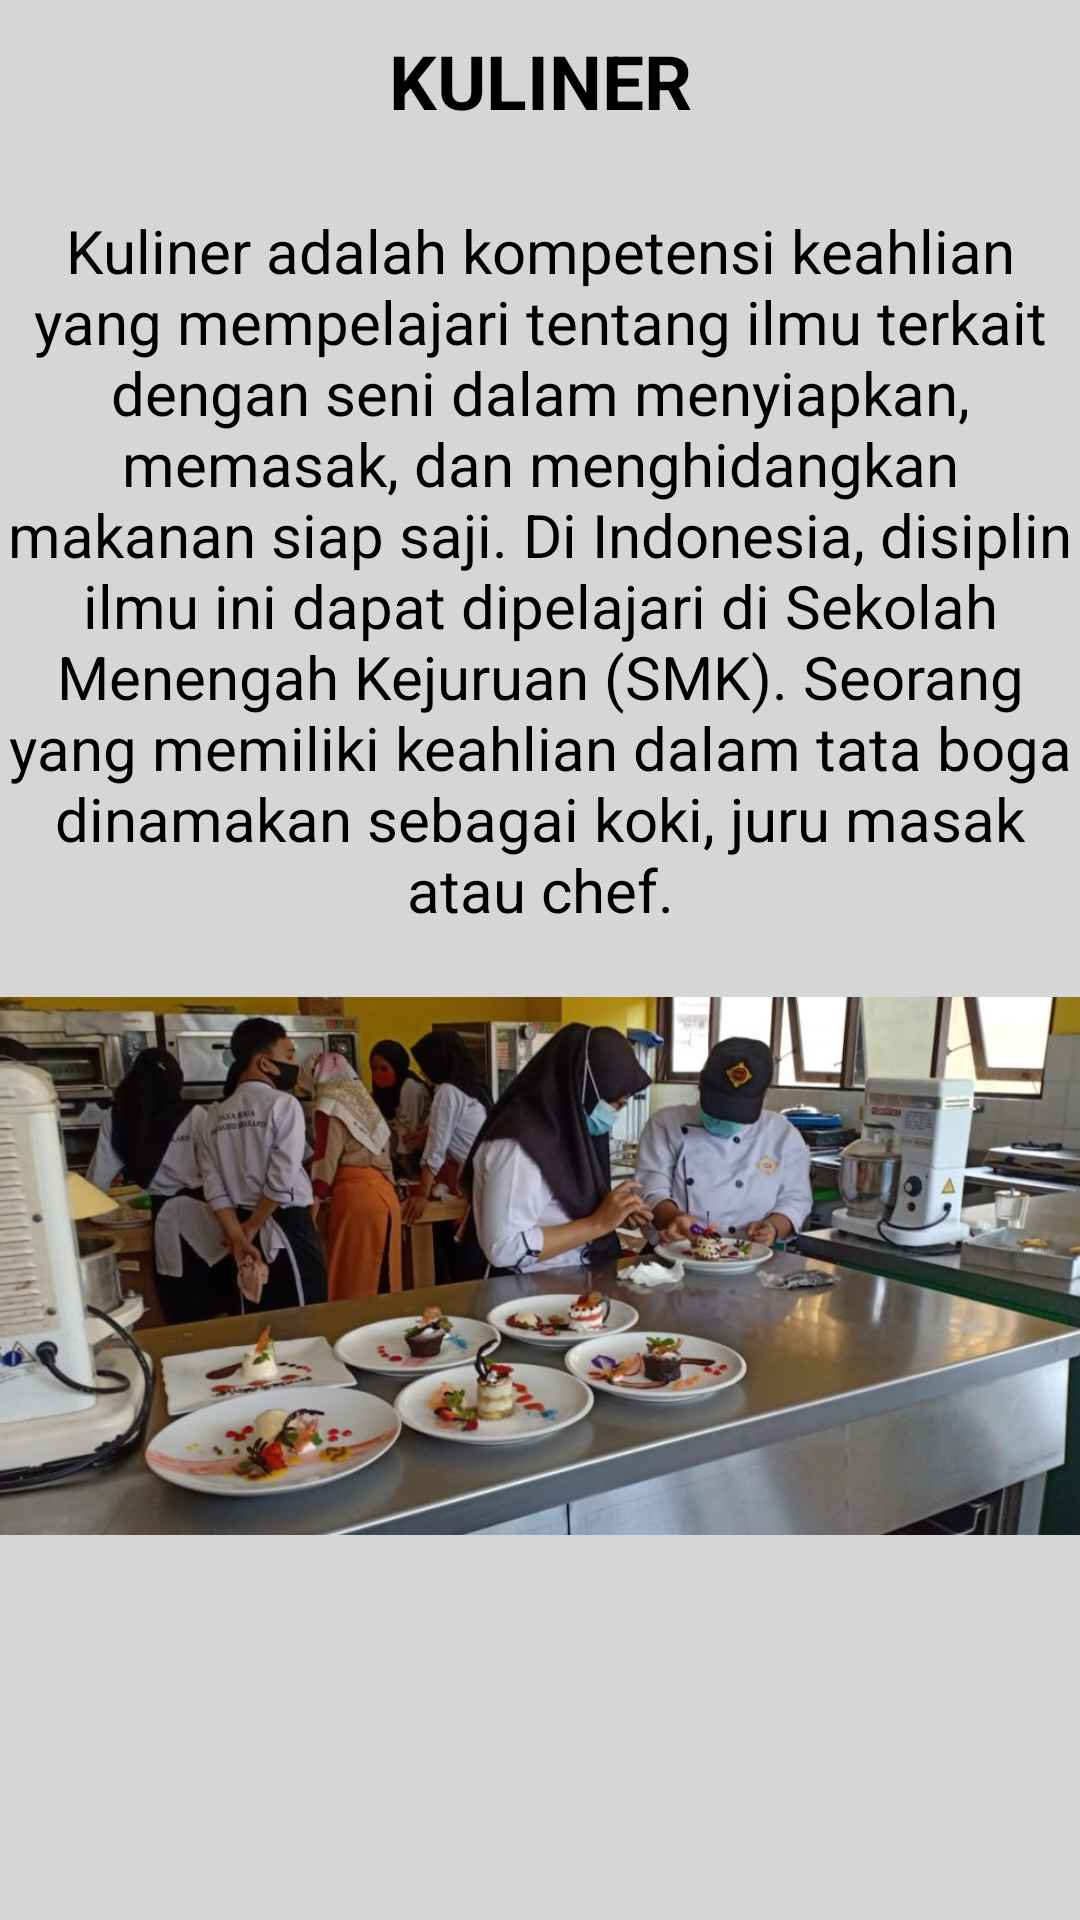

Produce the Android XML layout that renders to this screen, including the resource entries it uses.
<!-- AndroidManifest.xml: application theme Theme.TeacherProfileApps -->
<!-- res/layout/fragment_kuliner.xml -->
<?xml version="1.0" encoding="utf-8"?>
<ScrollView xmlns:android="http://schemas.android.com/apk/res/android"
    xmlns:tools="http://schemas.android.com/tools"
    android:layout_width="match_parent"
    android:layout_height="match_parent"
    android:background="#B7C6C6C6"
    tools:context=".KulinerFragment">
<FrameLayout
    android:layout_width="wrap_content"
    android:layout_height="wrap_content">
    <TextView
        android:layout_width="match_parent"
        android:layout_height="match_parent"
        android:text="KULINER"
        android:textColor="#000"
        android:textStyle="bold"
        android:textSize="25sp"
        android:layout_marginTop="10sp"
        android:textAlignment="center"/>
    <TextView
        android:layout_width="match_parent"
        android:layout_height="match_parent"
        android:text="Kuliner adalah kompetensi keahlian yang mempelajari tentang ilmu terkait dengan seni dalam menyiapkan, memasak, dan menghidangkan makanan siap saji. Di Indonesia, disiplin ilmu ini dapat dipelajari di Sekolah Menengah Kejuruan (SMK). Seorang yang memiliki keahlian dalam tata boga dinamakan sebagai koki, juru masak atau chef."
        android:textSize="20sp"
        android:textColor="#000"
        android:fontFamily="sans-serif"
        android:layout_marginTop="70sp"
        android:textAlignment="center"/>
    <ImageView
        android:layout_width="380sp"
        android:layout_height="wrap_content"
        android:src="@drawable/kuliner"
        android:layout_gravity="center"
        android:layout_marginTop="120sp"/>
</FrameLayout>
</ScrollView>
<!-- resources referenced by this layout -->
<resources>
  <!-- drawable kuliner: jpeg bitmap (drawable, 87999 bytes) -->
  <style name="Theme.TeacherProfileApps" parent="Theme.MaterialComponents.DayNight.DarkActionBar">
          
          <item name="colorPrimary">@color/purple_500</item>
          <item name="colorPrimaryVariant">@color/purple_700</item>
          <item name="colorOnPrimary">@color/white</item>
          
          <item name="colorSecondary">@color/teal_200</item>
          <item name="colorSecondaryVariant">@color/teal_700</item>
          <item name="colorOnSecondary">@color/black</item>
          
          <item name="android:statusBarColor" tools:targetApi="l">?attr/colorPrimaryVariant</item>
          
      </style>
  <color name="purple_500">#1A40FF</color>
  <color name="purple_700">#002AFF</color>
  <color name="white">#FFFFFFFF</color>
  <color name="teal_200">#FF03DAC5</color>
  <color name="teal_700">#FF018786</color>
  <color name="black">#FF000000</color>
</resources>
